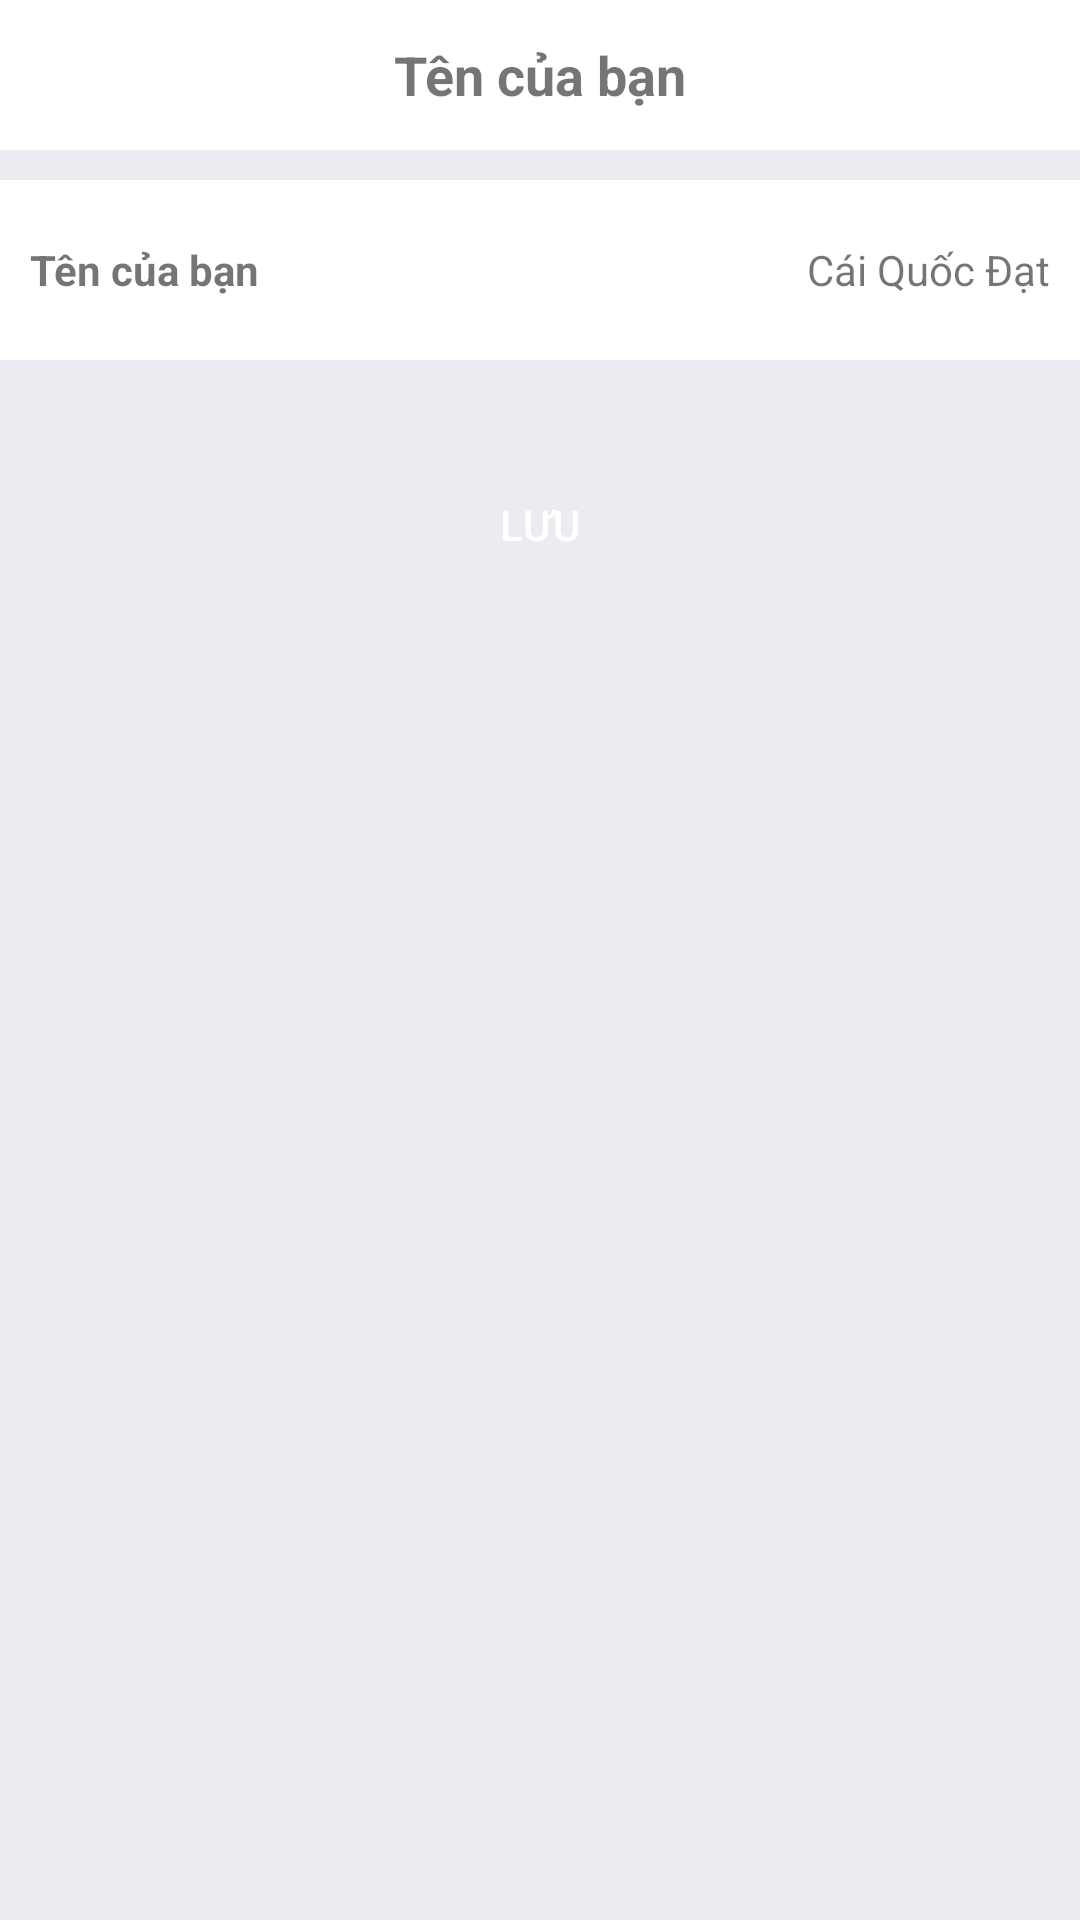

Produce the Android XML layout that renders to this screen, including the resource entries it uses.
<!-- AndroidManifest.xml: application theme Theme.MapFoodLTDD -->
<!-- res/layout/activity_doi_ten.xml -->
<?xml version="1.0" encoding="utf-8"?>
<LinearLayout xmlns:android="http://schemas.android.com/apk/res/android"
    xmlns:app="http://schemas.android.com/apk/res-auto"
    xmlns:tools="http://schemas.android.com/tools"
    android:layout_width="match_parent"
    android:layout_height="match_parent"
    android:orientation="vertical"
    tools:context=".profile.ThongTinNguoiDung.DoiTen"
    android:background="#ECEBF1"
    >


    <RelativeLayout
        android:layout_width="match_parent"
        android:layout_height="50dp"
        android:background="#FFFFFF">

        <ImageView
            android:id="@+id/imageView3a"
            android:layout_width="wrap_content"
            android:layout_height="wrap_content"
            android:layout_centerVertical="true"
            android:layout_marginLeft="10dp"
            app:srcCompat="@drawable/ic_baseline_arrow_back_ios_24"
            tools:ignore="VectorDrawableCompat" />

        <TextView
            android:id="@+id/textView"
            android:layout_width="wrap_content"
            android:layout_height="wrap_content"
            android:layout_centerInParent="true"
            android:text="Tên của bạn"
            android:textSize="18dp"
            android:textStyle="bold" />
    </RelativeLayout>

    <RelativeLayout
        android:layout_width="match_parent"
        android:layout_height="10dp"
        android:background="#ECEBF1"/>

    <LinearLayout
        android:layout_width="match_parent"
        android:layout_height="60dp"
        android:orientation="vertical">

        <RelativeLayout
            android:layout_width="match_parent"
            android:layout_height="60dp"
            android:background="#FFFFFF"
            >

            <TextView
                android:id="@+id/textView2"
                android:layout_width="wrap_content"
                android:layout_height="wrap_content"
                android:layout_alignParentStart="true"
                android:layout_alignParentLeft="true"
                android:layout_centerVertical="true"
                android:layout_marginStart="10dp"
                android:layout_marginLeft="10dp"
                android:layout_marginTop="10dp"
                android:layout_marginBottom="10dp"
                android:text="Tên của bạn"
                android:textStyle="bold"
                />
            <TextView
                android:id="@+id/textView6"
                android:layout_width="wrap_content"
                android:layout_height="wrap_content"
                android:layout_alignParentEnd="true"
                android:layout_alignParentRight="true"
                android:layout_centerVertical="true"
                android:layout_marginEnd="10dp"
                android:layout_marginRight="50dp"
                android:text="Cái Quốc Đạt"

                />
        </RelativeLayout>

    </LinearLayout>

    <Button
        android:layout_marginTop="35dp"
        android:id="@+id/button"
        android:layout_width="350dp"
        android:layout_height="40dp"
        android:text="Lưu"
        android:background="@drawable/buttonluuten"
        android:textColor="#FFFFFF"
        android:layout_gravity="center"
        />

</LinearLayout>
<!-- resources referenced by this layout -->
<resources>
  <style name="Theme.MapFoodLTDD" parent="Theme.AppCompat.Light.DarkActionBar">
          
          <item name="colorPrimary">#f03232</item>
          <item name="colorPrimaryVariant">@color/purple_700</item>
          <item name="colorOnPrimary">@color/white</item>
          
          <item name="colorSecondary">@color/teal_200</item>
          <item name="colorSecondaryVariant">@color/teal_700</item>
          <item name="colorOnSecondary">@color/black</item>
          <item name="windowNoTitle">true</item>
          
          <item name="android:statusBarColor" tools:targetApi="l">?attr/colorPrimaryVariant</item>
          
  
      </style>
  <!-- not gathered from this repository: default colours our renderer supplied (Android Studio template values) -->
  <color name="purple_700">#FF3700B3</color>
  <color name="teal_200">#FF03DAC5</color>
  <color name="teal_700">#FF018786</color>
  <color name="black">#FF000000</color>
  <color name="white">#FFFFFFFF</color>
</resources>
